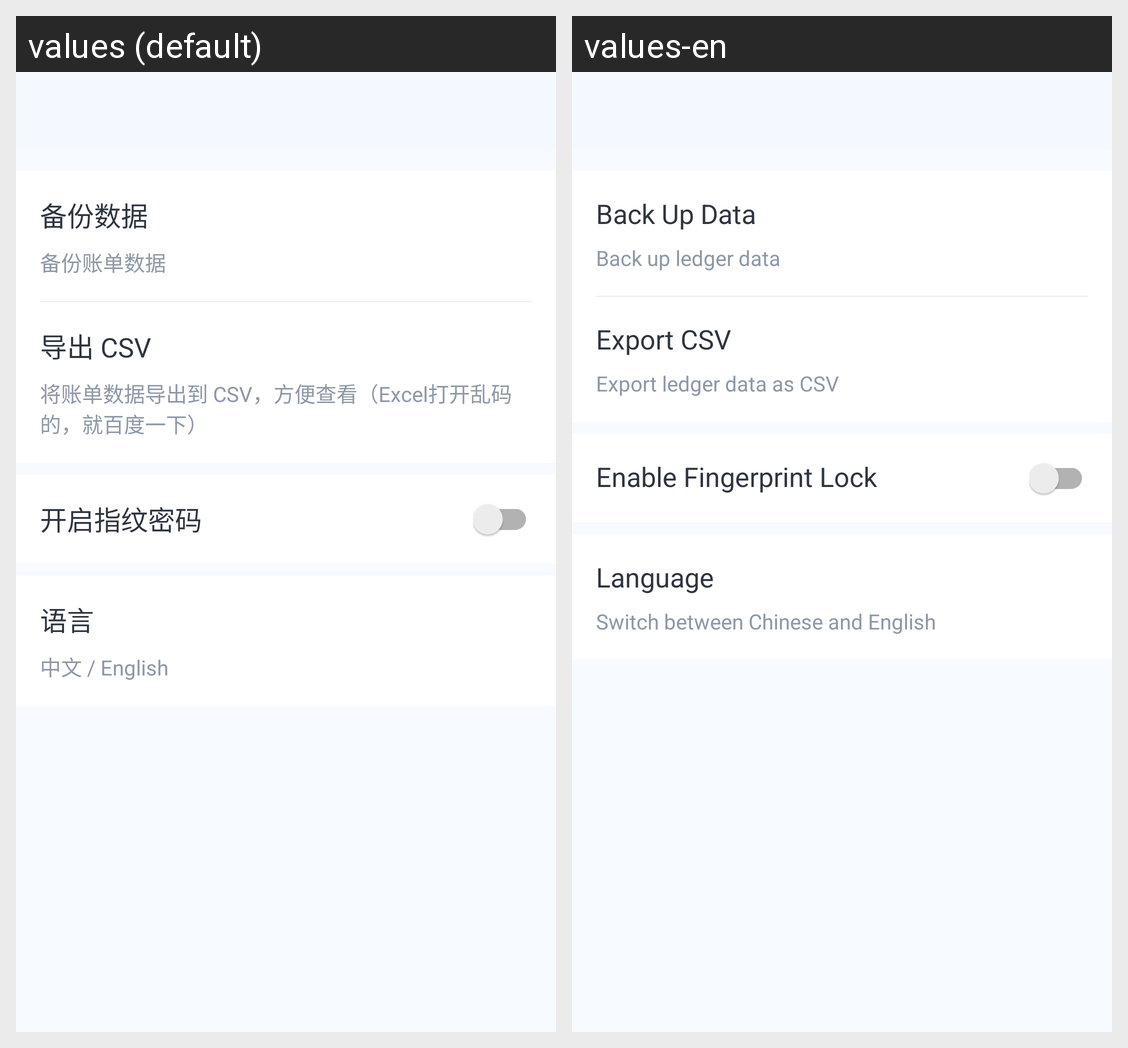

Translations of the strings shown on this Android screen, per locale in the grid:
Android screen res/layout/activity_setting.xml rendered under 2 locales, left to right: values (default), values-en. Device: Nexus 5 (rendered at 1080×1920; each locale shown at half size, 540×960, under a caption strip naming it); theme Theme.Tally.
Strings drawn on this screen, with the default value and each locale's value (text and hints the layout hard-codes, and strings that could not be matched under every locale, appear in the picture but are not listed):

tally_setting_btn_data_backup
  values: 备份数据
  values-en: Back Up Data

tally_setting_btn_data_backup_tip
  values: 备份账单数据
  values-en: Back up ledger data

tally_setting_btn_data_export_csv
  values: 导出 CSV
  values-en: Export CSV

tally_setting_btn_data_export_csv_tip
  values: 将账单数据导出到 CSV，方便查看（Excel打开乱码的，就百度一下）
  values-en: Export ledger data as CSV

tally_setting_btn_fingerprint_secret
  values: 开启指纹密码
  values-en: Enable Fingerprint Lock

language_switch_title
  values: 语言
  values-en: Language

language_switch_tip
  values: 中文 / English
  values-en: Switch between Chinese and English
